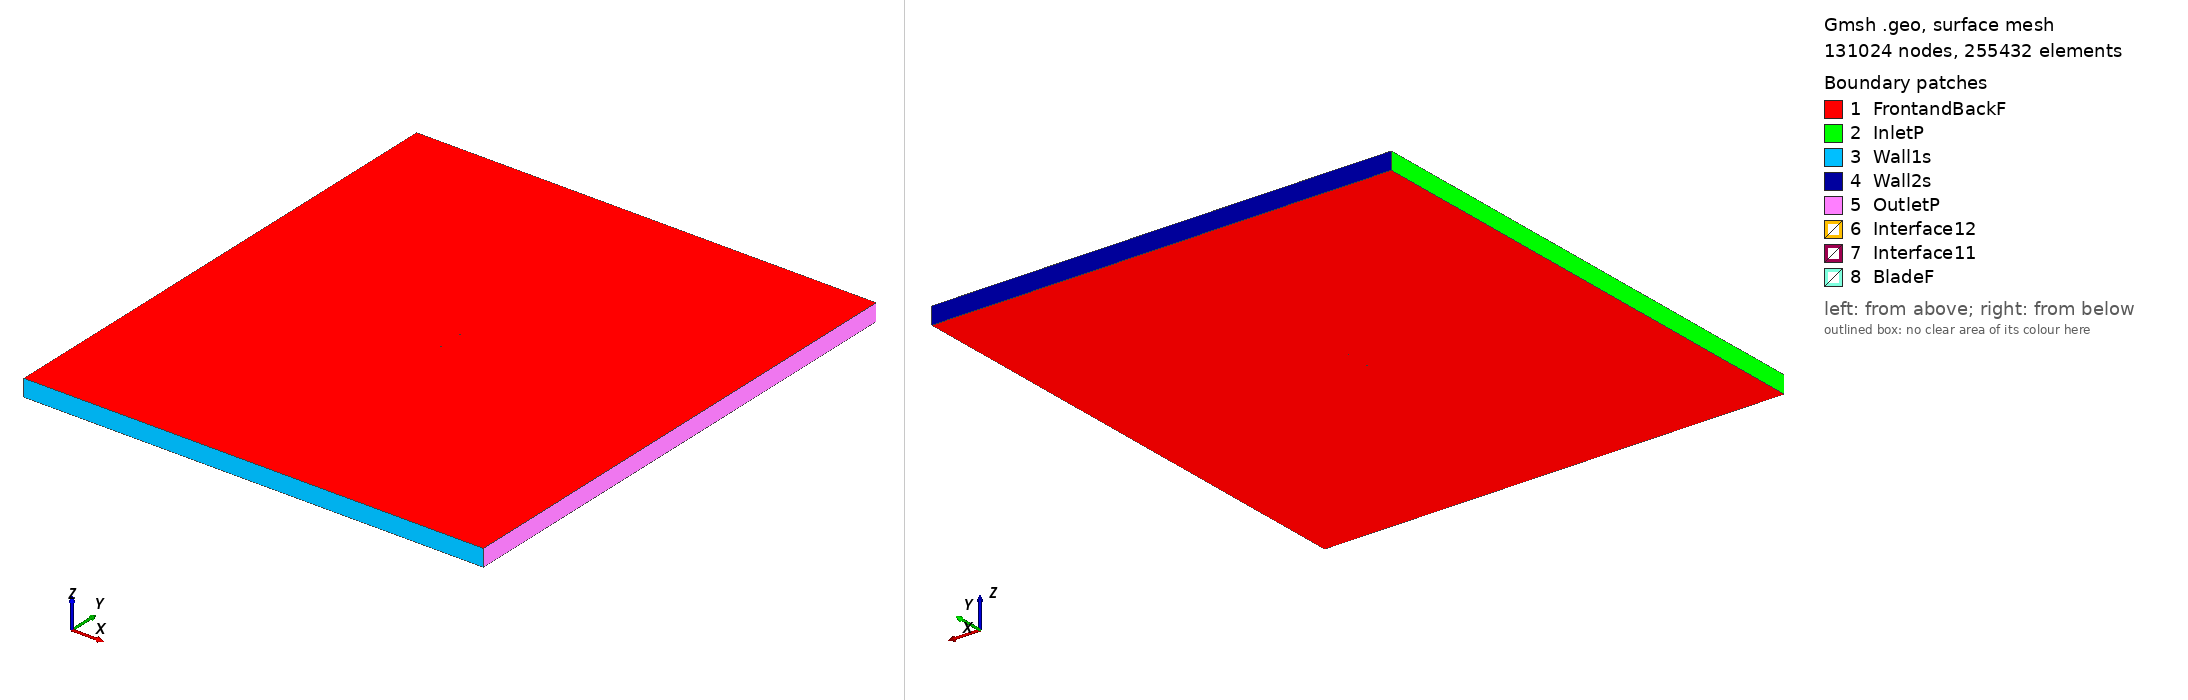

Gmsh geometry script, surface-meshed: 131024 nodes, 255432 surface elements. Boundary patches (legend numbers): 1 FrontandBackF, 2 InletP, 3 Wall1s, 4 Wall2s, 5 OutletP, 6 Interface12, 7 Interface11, 8 BladeF. Left view from above one corner, right view from below the opposite corner. Legend entries are the model's physical surfaces. The drawing asked Gmsh for element sizes between 1% and 20% of the model's largest extent; the script's own settings can give other sizes.

=== fx6617a2_tsr_0.65007_aoa_5.5638.geo (drawn) ===
SetFactory("OpenCASCADE");

Point(1) = {0.074782, 0.721901, 0, 1.0};
Point(2) = {0.071680, 0.722976, 0, 1.0};
Point(3) = {0.066752, 0.724611, 0, 1.0};
Point(4) = {0.060752, 0.726575, 0, 1.0};
Point(5) = {0.057381, 0.727689, 0, 1.0};
Point(6) = {0.053784, 0.728890, 0, 1.0};
Point(7) = {0.049976, 0.730169, 0, 1.0};
Point(8) = {0.045972, 0.731524, 0, 1.0};
Point(9) = {0.041789, 0.732945, 0, 1.0};
Point(10) = {0.037445, 0.734426, 0, 1.0};
Point(11) = {0.032959, 0.735953, 0, 1.0};
Point(12) = {0.028349, 0.737517, 0, 1.0};
Point(13) = {0.023634, 0.739101, 0, 1.0};
Point(14) = {0.018834, 0.740690, 0, 1.0};
Point(15) = {0.013966, 0.742267, 0, 1.0};
Point(16) = {0.009053, 0.743815, 0, 1.0};
Point(17) = {0.004111, 0.745291, 0, 1.0};
Point(18) = {-0.000844, 0.746633, 0, 1.0};
Point(19) = {-0.005796, 0.747780, 0, 1.0};
Point(20) = {-0.010728, 0.748699, 0, 1.0};
Point(21) = {-0.015618, 0.749366, 0, 1.0};
Point(22) = {-0.020445, 0.749801, 0, 1.0};
Point(23) = {-0.025188, 0.750000, 0, 1.0};
Point(24) = {-0.029854, 0.749994, 0, 1.0};
Point(25) = {-0.034333, 0.749770, 0, 1.0};
Point(26) = {-0.038693, 0.749379, 0, 1.0};
Point(27) = {-0.042881, 0.748839, 0, 1.0};
Point(28) = {-0.046879, 0.748169, 0, 1.0};
Point(29) = {-0.050670, 0.747383, 0, 1.0};
Point(30) = {-0.054235, 0.746500, 0, 1.0};
Point(31) = {-0.057558, 0.745533, 0, 1.0};
Point(32) = {-0.060621, 0.744500, 0, 1.0};
Point(33) = {-0.063414, 0.743414, 0, 1.0};
Point(34) = {-0.065923, 0.742298, 0, 1.0};
Point(35) = {-0.068133, 0.741166, 0, 1.0};
Point(36) = {-0.070035, 0.740041, 0, 1.0};
Point(37) = {-0.071618, 0.738941, 0, 1.0};
Point(38) = {-0.072886, 0.737789, 0, 1.0};
Point(39) = {-0.073806, 0.736860, 0, 1.0};
Point(40) = {-0.074389, 0.735992, 0, 1.0};
Point(41) = {-0.074647, 0.735059, 0, 1.0};
Point(42) = {-0.074533, 0.734519, 0, 1.0};
Point(43) = {-0.074098, 0.733853, 0, 1.0};
Point(44) = {-0.073340, 0.733131, 0, 1.0};
Point(45) = {-0.072249, 0.732471, 0, 1.0};
Point(46) = {-0.070846, 0.731717, 0, 1.0};
Point(47) = {-0.069128, 0.730947, 0, 1.0};
Point(48) = {-0.067105, 0.730166, 0, 1.0};
Point(49) = {-0.064782, 0.729378, 0, 1.0};
Point(50) = {-0.062171, 0.728589, 0, 1.0};
Point(51) = {-0.059285, 0.727805, 0, 1.0};
Point(52) = {-0.056132, 0.727028, 0, 1.0};
Point(53) = {-0.052727, 0.726267, 0, 1.0};
Point(54) = {-0.049086, 0.725521, 0, 1.0};
Point(55) = {-0.045223, 0.724802, 0, 1.0};
Point(56) = {-0.041162, 0.724030, 0, 1.0};
Point(57) = {-0.036897, 0.723453, 0, 1.0};
Point(58) = {-0.032499, 0.722838, 0, 1.0};
Point(59) = {-0.027889, 0.722274, 0, 1.0};
Point(60) = {-0.023176, 0.721770, 0, 1.0};
Point(61) = {-0.018347, 0.721351, 0, 1.0};
Point(62) = {-0.013425, 0.721011, 0, 1.0};
Point(63) = {-0.008427, 0.720775, 0, 1.0};
Point(64) = {-0.003374, 0.720657, 0, 1.0};
Point(65) = {0.001713, 0.720678, 0, 1.0};
Point(66) = {0.006813, 0.720825, 0, 1.0};
Point(67) = {0.011901, 0.721071, 0, 1.0};
Point(68) = {0.016951, 0.721358, 0, 1.0};
Point(69) = {0.021934, 0.721646, 0, 1.0};
Point(70) = {0.026827, 0.721889, 0, 1.0};
Point(71) = {0.031607, 0.722075, 0, 1.0};
Point(72) = {0.036253, 0.722194, 0, 1.0};
Point(73) = {0.040747, 0.722247, 0, 1.0};
Point(74) = {0.045068, 0.722240, 0, 1.0};
Point(75) = {0.049198, 0.722183, 0, 1.0};
Point(76) = {0.053121, 0.722081, 0, 1.0};
Point(77) = {0.056821, 0.721940, 0, 1.0};
Point(78) = {0.060283, 0.721764, 0, 1.0};
Point(79) = {0.066428, 0.721287, 0, 1.0};
Point(80) = {0.071461, 0.720728, 0, 1.0};
Point(81) = {0.074636, 0.720406, 0, 1.0};
Point(82) = {-0.074782, -0.721901, 0, 1.0};
Point(83) = {-0.071680, -0.722976, 0, 1.0};
Point(84) = {-0.066752, -0.724611, 0, 1.0};
Point(85) = {-0.060752, -0.726575, 0, 1.0};
Point(86) = {-0.057381, -0.727689, 0, 1.0};
Point(87) = {-0.053784, -0.728890, 0, 1.0};
Point(88) = {-0.049976, -0.730169, 0, 1.0};
Point(89) = {-0.045972, -0.731524, 0, 1.0};
Point(90) = {-0.041789, -0.732945, 0, 1.0};
Point(91) = {-0.037445, -0.734426, 0, 1.0};
Point(92) = {-0.032959, -0.735953, 0, 1.0};
Point(93) = {-0.028349, -0.737517, 0, 1.0};
Point(94) = {-0.023634, -0.739101, 0, 1.0};
Point(95) = {-0.018834, -0.740690, 0, 1.0};
Point(96) = {-0.013966, -0.742267, 0, 1.0};
Point(97) = {-0.009053, -0.743815, 0, 1.0};
Point(98) = {-0.004111, -0.745291, 0, 1.0};
Point(99) = {0.000844, -0.746633, 0, 1.0};
Point(100) = {0.005796, -0.747780, 0, 1.0};
Point(101) = {0.010728, -0.748699, 0, 1.0};
Point(102) = {0.015618, -0.749366, 0, 1.0};
Point(103) = {0.020445, -0.749801, 0, 1.0};
Point(104) = {0.025188, -0.750000, 0, 1.0};
Point(105) = {0.029854, -0.749994, 0, 1.0};
Point(106) = {0.034333, -0.749770, 0, 1.0};
Point(107) = {0.038693, -0.749379, 0, 1.0};
Point(108) = {0.042881, -0.748839, 0, 1.0};
Point(109) = {0.046879, -0.748169, 0, 1.0};
Point(110) = {0.050670, -0.747383, 0, 1.0};
Point(111) = {0.054235, -0.746500, 0, 1.0};
Point(112) = {0.057558, -0.745533, 0, 1.0};
Point(113) = {0.060621, -0.744500, 0, 1.0};
Point(114) = {0.063414, -0.743414, 0, 1.0};
Point(115) = {0.065923, -0.742298, 0, 1.0};
Point(116) = {0.068133, -0.741166, 0, 1.0};
Point(117) = {0.070035, -0.740041, 0, 1.0};
Point(118) = {0.071618, -0.738941, 0, 1.0};
Point(119) = {0.072886, -0.737789, 0, 1.0};
Point(120) = {0.073806, -0.736860, 0, 1.0};
Point(121) = {0.074389, -0.735992, 0, 1.0};
Point(122) = {0.074647, -0.735059, 0, 1.0};
Point(123) = {0.074533, -0.734519, 0, 1.0};
Point(124) = {0.074098, -0.733853, 0, 1.0};
Point(125) = {0.073340, -0.733131, 0, 1.0};
Point(126) = {0.072249, -0.732471, 0, 1.0};
Point(127) = {0.070846, -0.731717, 0, 1.0};
Point(128) = {0.069128, -0.730947, 0, 1.0};
Point(129) = {0.067105, -0.730166, 0, 1.0};
Point(130) = {0.064782, -0.729378, 0, 1.0};
Point(131) = {0.062171, -0.728589, 0, 1.0};
Point(132) = {0.059285, -0.727805, 0, 1.0};
Point(133) = {0.056132, -0.727028, 0, 1.0};
Point(134) = {0.052727, -0.726267, 0, 1.0};
Point(135) = {0.049086, -0.725521, 0, 1.0};
Point(136) = {0.045223, -0.724802, 0, 1.0};
Point(137) = {0.041162, -0.724030, 0, 1.0};
Point(138) = {0.036897, -0.723453, 0, 1.0};
Point(139) = {0.032499, -0.722838, 0, 1.0};
Point(140) = {0.027889, -0.722274, 0, 1.0};
Point(141) = {0.023176, -0.721770, 0, 1.0};
Point(142) = {0.018347, -0.721351, 0, 1.0};
Point(143) = {0.013425, -0.721011, 0, 1.0};
Point(144) = {0.008427, -0.720775, 0, 1.0};
Point(145) = {0.003374, -0.720657, 0, 1.0};
Point(146) = {-0.001713, -0.720678, 0, 1.0};
Point(147) = {-0.006813, -0.720825, 0, 1.0};
Point(148) = {-0.011901, -0.721071, 0, 1.0};
Point(149) = {-0.016951, -0.721358, 0, 1.0};
Point(150) = {-0.021934, -0.721646, 0, 1.0};
Point(151) = {-0.026827, -0.721889, 0, 1.0};
Point(152) = {-0.031607, -0.722075, 0, 1.0};
Point(153) = {-0.036253, -0.722194, 0, 1.0};
Point(154) = {-0.040747, -0.722247, 0, 1.0};
Point(155) = {-0.045068, -0.722240, 0, 1.0};
Point(156) = {-0.049198, -0.722183, 0, 1.0};
Point(157) = {-0.053121, -0.722081, 0, 1.0};
Point(158) = {-0.056821, -0.721940, 0, 1.0};
Point(159) = {-0.060283, -0.721764, 0, 1.0};
Point(160) = {-0.066428, -0.721287, 0, 1.0};
Point(161) = {-0.071461, -0.720728, 0, 1.0};
Point(162) = {-0.074636, -0.720406, 0, 1.0};

// Lines: first blade (splines 1-4)
Spline(1) = {1:24};
Spline(2) = {24:57};
Spline(3) = {57:81};
Spline(4) = {81,1};

// Lines: second blade (splines 5-8)
Spline(5) = {82:105};
Spline(6) = {105:138};
Spline(7) = {138:162};
Spline(8) = {162,82};

// Outer domain (points 20001-4 and lines)
Point(163) = {-13.50000000, -15.00000000, 0, 1.0};
Point(164) = {-13.50000000, 15.00000000, 0, 1.0};
Point(165) = {13.50000000, 15.00000000, 0, 1.0};
Point(166) = {13.50000000, -15.00000000, 0, 1.0};
Line(11) = {163, 164};
Line(12) = {164, 165};
Line(13) = {165, 166};
Line(14) = {163, 166};

// Interface (between moving and stationary domain) (circles)
Circle(9) = {0, 0, 0, 0.80000000, 0, 2*Pi};
Circle(10) = {0, 0, 0, 0.80000000, 0, 2*Pi};

// Loops collect Lines/Splines/etc (blade1, blade2, domain, first circle)
Line Loop(1) = {1:4};
Line Loop(2) = {5:8};
Line Loop(3) = {11,12,13,-14};
Line Loop(4) = {9};

// BooleanDifference cuts out the circle/interface from the domain
Plane Surface(1) = {3};
Plane Surface(2) = {4};
BooleanDifference{ Surface{1}; Delete;}{ Surface{2}; Delete;}

// This one cuts out the blades from the inner circle/interface
Line Loop(6) = {10};
Plane Surface(5) = {6};
Plane Surface(6) = {1};
Plane Surface(7) = {2};
BooleanDifference{ Surface{5}; Delete;}{ Surface{6,7}; Delete;}

// extrude to 3rd dimension
Extrude {0, 0, 1} {Surface{1}; Surface{5}; Layers{1}; Recombine;}

// Physical Surfaces are the named boundaries (patches)
Physical Surface("Interface11") = {12};
Physical Surface("Interface12") = {10};

// sides of domain
Physical Surface("InletP") = {6};
Physical Surface("OutletP") = {9};

// top and bottom of domain
Physical Surface("Wall1s") = {7};
Physical Surface("Wall2s") = {8};

// Check FrontandBackF by ensuring there is nothing in the 3rd dimension
Physical Surface("FrontandBackF") = {1,11,5,21};
Physical Surface("BladeF") = {13:20};
Physical Volume("Turbine") = {2};
Physical Volume("Farfield") = {1};

// settings for airfoil boundary layer
Field[1] = BoundaryLayer;
Field[1].EdgesList = {1:8};
Field[1].hwall_n = 1e-3;
Field[1].thickness = 1.5e-2;
Field[1].ratio = 1.05;
Field[1].Quads = 1;
BoundaryLayer Field = 1;

// control points for mesh (blade and interface)
// floor((arc length / 1.5mm)/ 6) -> Transfinite Line
Transfinite Line {1,2,3,5,6,7} = 34 Using Progression 1;
Transfinite Line {4,8} = 2 Using Progression 1;
Transfinite Line {9, 15} = 800 Using Progression 1;

// For more information on gmsh syntax, visit http://gmsh.info/doc/texinfo/gmsh.html
